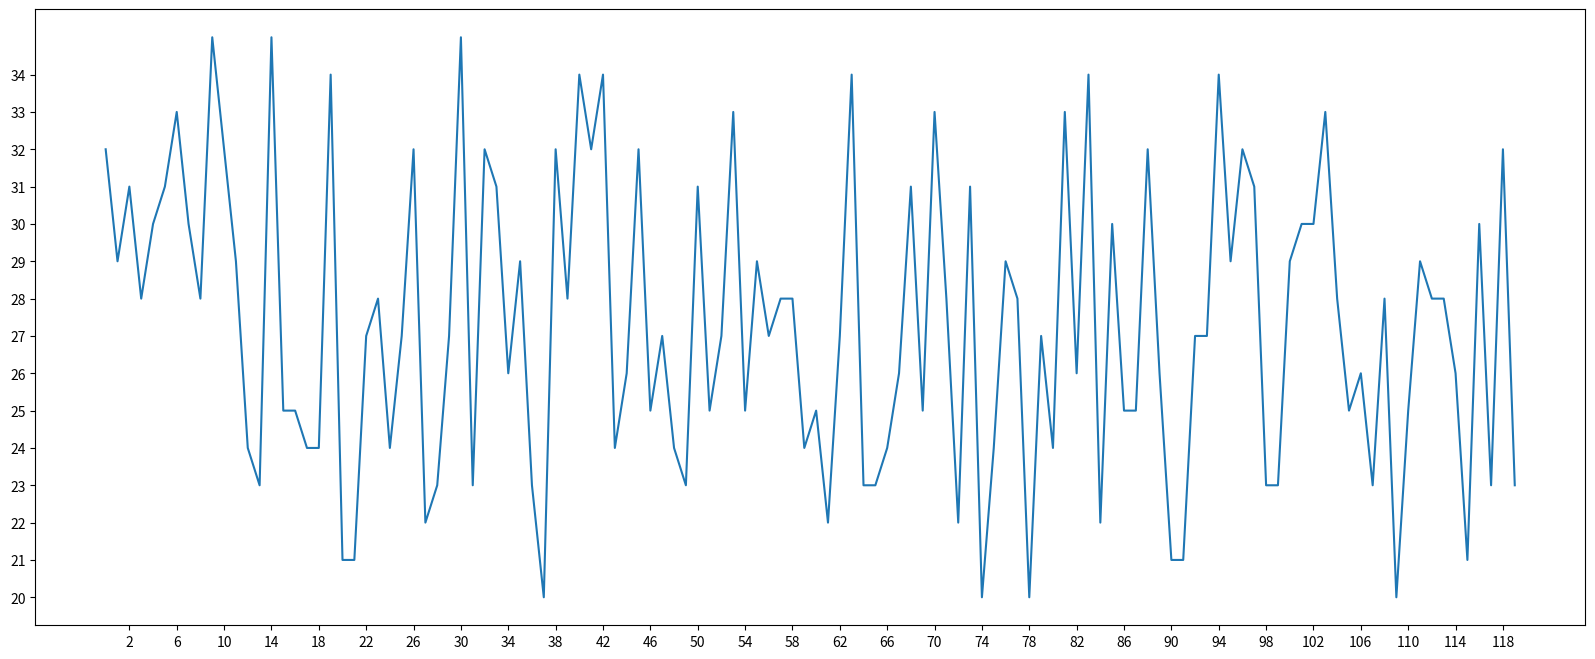

Reproduce this figure in Python.
# 如果列表a表示10点到12点的每一分钟的气温,如何绘制折线图观察每分钟气温的变化情况?
# a= [random.randint(20,35) for i in range(120)]
from matplotlib import pyplot as plt
import random

fig = plt.figure(figsize=(20, 8), dpi=80)
x = range(0, 120)
y = [random.randint(20, 35) for i in range(120)]

plt.xticks(range(2, 121, 4))
plt.yticks(range(20, 35))

plt.plot(x, y)
plt.show()
